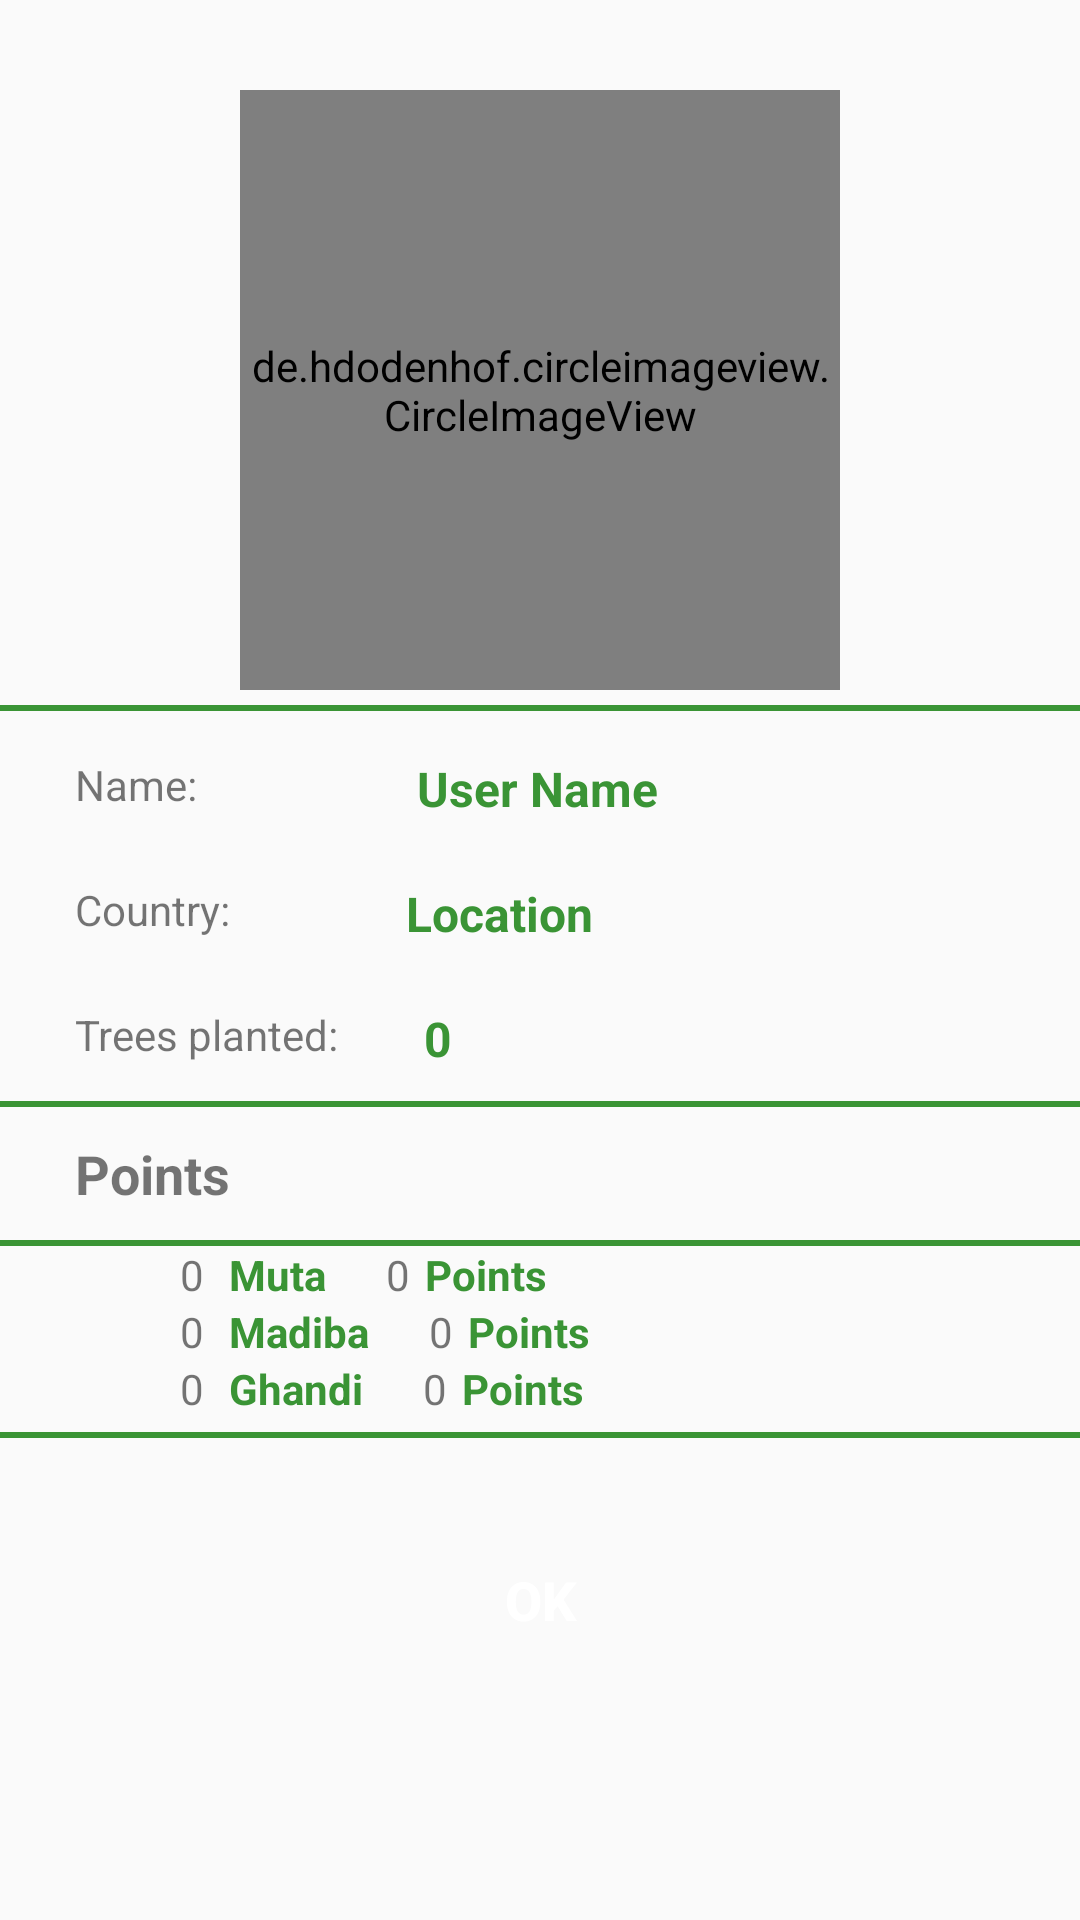

Here is an Android app screen rendered from its layout file. Give the layout XML and the strings, colors and styles it references.
<!-- AndroidManifest.xml: application theme AppTheme -->
<!-- res/layout/activity_profile.xml -->
<?xml version="1.0" encoding="utf-8"?>
<ScrollView
    xmlns:android="http://schemas.android.com/apk/res/android"
    xmlns:app="http://schemas.android.com/apk/res-auto"
    xmlns:tools="http://schemas.android.com/tools"
    android:layout_width="match_parent"
    android:layout_height="match_parent"
    tools:context=".Activities.Profile">


    <RelativeLayout
        android:layout_width="match_parent"
        android:layout_height="match_parent">

        <de.hdodenhof.circleimageview.CircleImageView
            android:id="@+id/iv_userImage"
            android:layout_width="200dp"
            android:layout_height="200dp"
            android:layout_centerHorizontal="true"
            android:layout_marginBottom="16dp"
            android:layout_marginTop="30dp"
            android:src="@drawable/prof"/>

        <ImageView
            android:id="@+id/iv_add_userimage"
            android:layout_width="60dp"
            android:layout_height="60dp"
            android:layout_alignBottom="@id/iv_userImage"
            android:layout_alignEnd="@id/iv_userImage"
            android:layout_alignRight="@id/iv_userImage"
            app:srcCompat="@drawable/ic_photo_camera" />

        <View
            android:layout_marginTop="5dp"
            android:background="@color/green"
            android:layout_below="@id/iv_add_userimage"
            android:layout_width="match_parent"
            android:layout_height="2dp"
            android:id="@+id/view2"/>
        <TextView
            android:layout_marginLeft="20dp"
            android:layout_marginTop="10dp"
            android:layout_below="@id/view2"
            android:id="@+id/userName1"
            android:padding="5dp"
            android:layout_width="wrap_content"
            android:layout_height="wrap_content"
            android:text="Name: "/>
        <TextView
            android:textSize="16sp"
            android:layout_marginLeft="60dp"
            android:layout_marginTop="10dp"
            android:layout_below="@id/view2"
            android:layout_toRightOf="@id/userName1"
            android:id="@+id/userName"
            android:padding="5dp"
            android:layout_width="wrap_content"
            android:layout_height="wrap_content"
            android:text="User Name"
            android:textColor="@color/green"
            android:textStyle="bold"
            />
        <TextView
            android:layout_marginLeft="20dp"
            android:layout_marginTop="10dp"
            android:layout_below="@id/userName"
            android:id="@+id/userLocation1"
            android:padding="5dp"
            android:layout_width="wrap_content"
            android:layout_height="wrap_content"
            android:text="Country: "
            />
        <TextView
            android:layout_marginLeft="45dp"
            android:layout_marginTop="10dp"
            android:layout_below="@id/userName"
            android:id="@+id/userLocation"
            android:padding="5dp"
            android:layout_width="wrap_content"
            android:layout_height="wrap_content"
            android:text="Location"
            android:textColor="@color/green"
            android:textSize="16sp"
            android:textStyle="bold"
            android:layout_toRightOf="@id/userLocation1"
            />
        <TextView
            android:layout_marginLeft="20dp"
            android:layout_marginTop="10dp"
            android:layout_below="@id/userLocation"
            android:id="@+id/userPointText"
            android:padding="5dp"
            android:layout_width="wrap_content"
            android:layout_height="wrap_content"
            android:text="Trees planted: "
            />
        <TextView
            android:layout_marginLeft="15dp"
            android:layout_marginTop="10dp"
            android:layout_below="@id/userLocation"
            android:layout_toRightOf="@id/userPointText"
            android:id="@+id/userPoint"
            android:padding="5dp"
            android:textStyle="bold"
            android:layout_width="wrap_content"
            android:layout_height="wrap_content"
            android:text="0 "
            android:textSize="16sp"
            android:textColor="@color/green"
            />

        <View
            android:layout_marginTop="5dp"
            android:background="@color/green"
            android:layout_below="@id/userPoint"
            android:layout_width="match_parent"
            android:layout_height="2dp"
            android:id="@+id/view1"/>

        <TextView
            android:padding="5dp"
            android:layout_marginLeft="20dp"
            android:id="@+id/points"
            android:layout_marginTop="5dp"
            android:textStyle="bold"
            android:textSize="18sp"
            android:layout_below="@id/view1"
            android:layout_width="wrap_content"
            android:layout_height="wrap_content"
            android:text="Points"/>

        <View
            android:layout_marginTop="5dp"
            android:background="@color/green"
            android:layout_below="@id/points"
            android:layout_width="match_parent"
            android:layout_height="2dp"
            android:id="@+id/view3"/>

        <LinearLayout
            android:layout_marginLeft="40dp"
            android:layout_below="@id/view3"
            android:orientation="horizontal"
            android:id="@+id/pll1"
            android:layout_width="match_parent"
            android:layout_height="wrap_content">
            <TextView
                android:layout_marginLeft="20dp"
                android:id="@+id/muta_econs"
                android:layout_width="wrap_content"
                android:layout_height="wrap_content"
                android:text="0"
                />
            <TextView
                android:textColor="@color/green"
                android:textStyle="bold"
                android:layout_marginLeft="5dp"
                android:layout_width="wrap_content"
                android:layout_height="wrap_content"
                android:text=" Muta"/>
            <TextView
                android:layout_marginLeft="20dp"
                android:id="@+id/muta_points"
                android:layout_width="wrap_content"
                android:layout_height="wrap_content"
                android:text="0"
                />
            <TextView
                android:textColor="@color/green"
                android:textStyle="bold"
                android:layout_marginLeft="5dp"
                android:layout_width="wrap_content"
                android:layout_height="wrap_content"
                android:text="@string/points"/>


        </LinearLayout>

        <LinearLayout
            android:layout_marginLeft="40dp"
            android:layout_below="@id/pll1"
            android:orientation="horizontal"
            android:id="@+id/pll2"
            android:layout_width="match_parent"
            android:layout_height="wrap_content">
            <TextView
                android:layout_marginLeft="20dp"
                android:id="@+id/madiba_necons"
                android:layout_width="wrap_content"
                android:layout_height="wrap_content"
                android:text="0"
                />
            <TextView
                android:textColor="@color/green"
                android:textStyle="bold"
                android:layout_marginLeft="5dp"
                android:layout_width="wrap_content"
                android:layout_height="wrap_content"
                android:text=" Madiba"/>
            <TextView
                android:layout_marginLeft="20dp"
                android:id="@+id/madiba_points"
                android:layout_width="wrap_content"
                android:layout_height="wrap_content"
                android:text="0"
                />
            <TextView
                android:textColor="@color/green"
                android:textStyle="bold"
                android:layout_marginLeft="5dp"
                android:layout_width="wrap_content"
                android:layout_height="wrap_content"
                android:text="@string/points"/>

        </LinearLayout>

        <LinearLayout
            android:layout_marginLeft="40dp"
            android:layout_below="@id/pll2"
            android:orientation="horizontal"
            android:id="@+id/pll3"
            android:layout_width="match_parent"
            android:layout_height="wrap_content">
            <TextView
                android:layout_marginLeft="20dp"
                android:id="@+id/ghandi_def"
                android:layout_width="wrap_content"
                android:layout_height="wrap_content"
                android:text="0"
                />
            <TextView
                android:textColor="@color/green"
                android:textStyle="bold"
                android:layout_marginLeft="5dp"
                android:layout_width="wrap_content"
                android:layout_height="wrap_content"
                android:text=" Ghandi"/>
            <TextView
                android:layout_marginLeft="20dp"
                android:id="@+id/ghandi_points"
                android:layout_width="wrap_content"
                android:layout_height="wrap_content"
                android:text="0"
                />
            <TextView
                android:textColor="@color/green"
                android:textStyle="bold"
                android:layout_marginLeft="5dp"
                android:layout_width="wrap_content"
                android:layout_height="wrap_content"
                android:text="@string/points"/>

        </LinearLayout>

        <View
            android:layout_marginTop="5dp"
            android:background="@color/green"
            android:layout_below="@id/pll3"
            android:layout_width="match_parent"
            android:layout_height="2dp"
            android:id="@+id/view4"/>

        <Button
            android:layout_centerHorizontal="true"
            android:id="@+id/back"
            android:layout_width="200dp"
            android:layout_height="wrap_content"
            android:layout_below="@id/view4"
            android:layout_marginTop="30dp"
            android:background="@drawable/submitbox"
            android:text="@string/ok"
            android:textColor="@color/white"
            android:textSize="18sp"
            android:textStyle="bold" />

    </RelativeLayout>

</ScrollView>
<!-- resources referenced by this layout -->
<resources>
  <color name="green">#3a9435</color>
  <color name="white">#FFFFFF</color>
  <string name="ok">OK</string>
  <string name="points">Points</string>
  <style name="AppTheme" parent="Theme.AppCompat.Light.NoActionBar">
          
          <item name="colorPrimary">@color/colorPrimary</item>
          <item name="colorPrimaryDark">@color/colorPrimaryDark</item>
          <item name="colorAccent">@color/colorAccent</item>
      </style>
  <color name="colorPrimary">#3a9435</color>
  <color name="colorPrimaryDark">#303F9F</color>
  <color name="colorAccent">#f5f3f4</color>
</resources>
